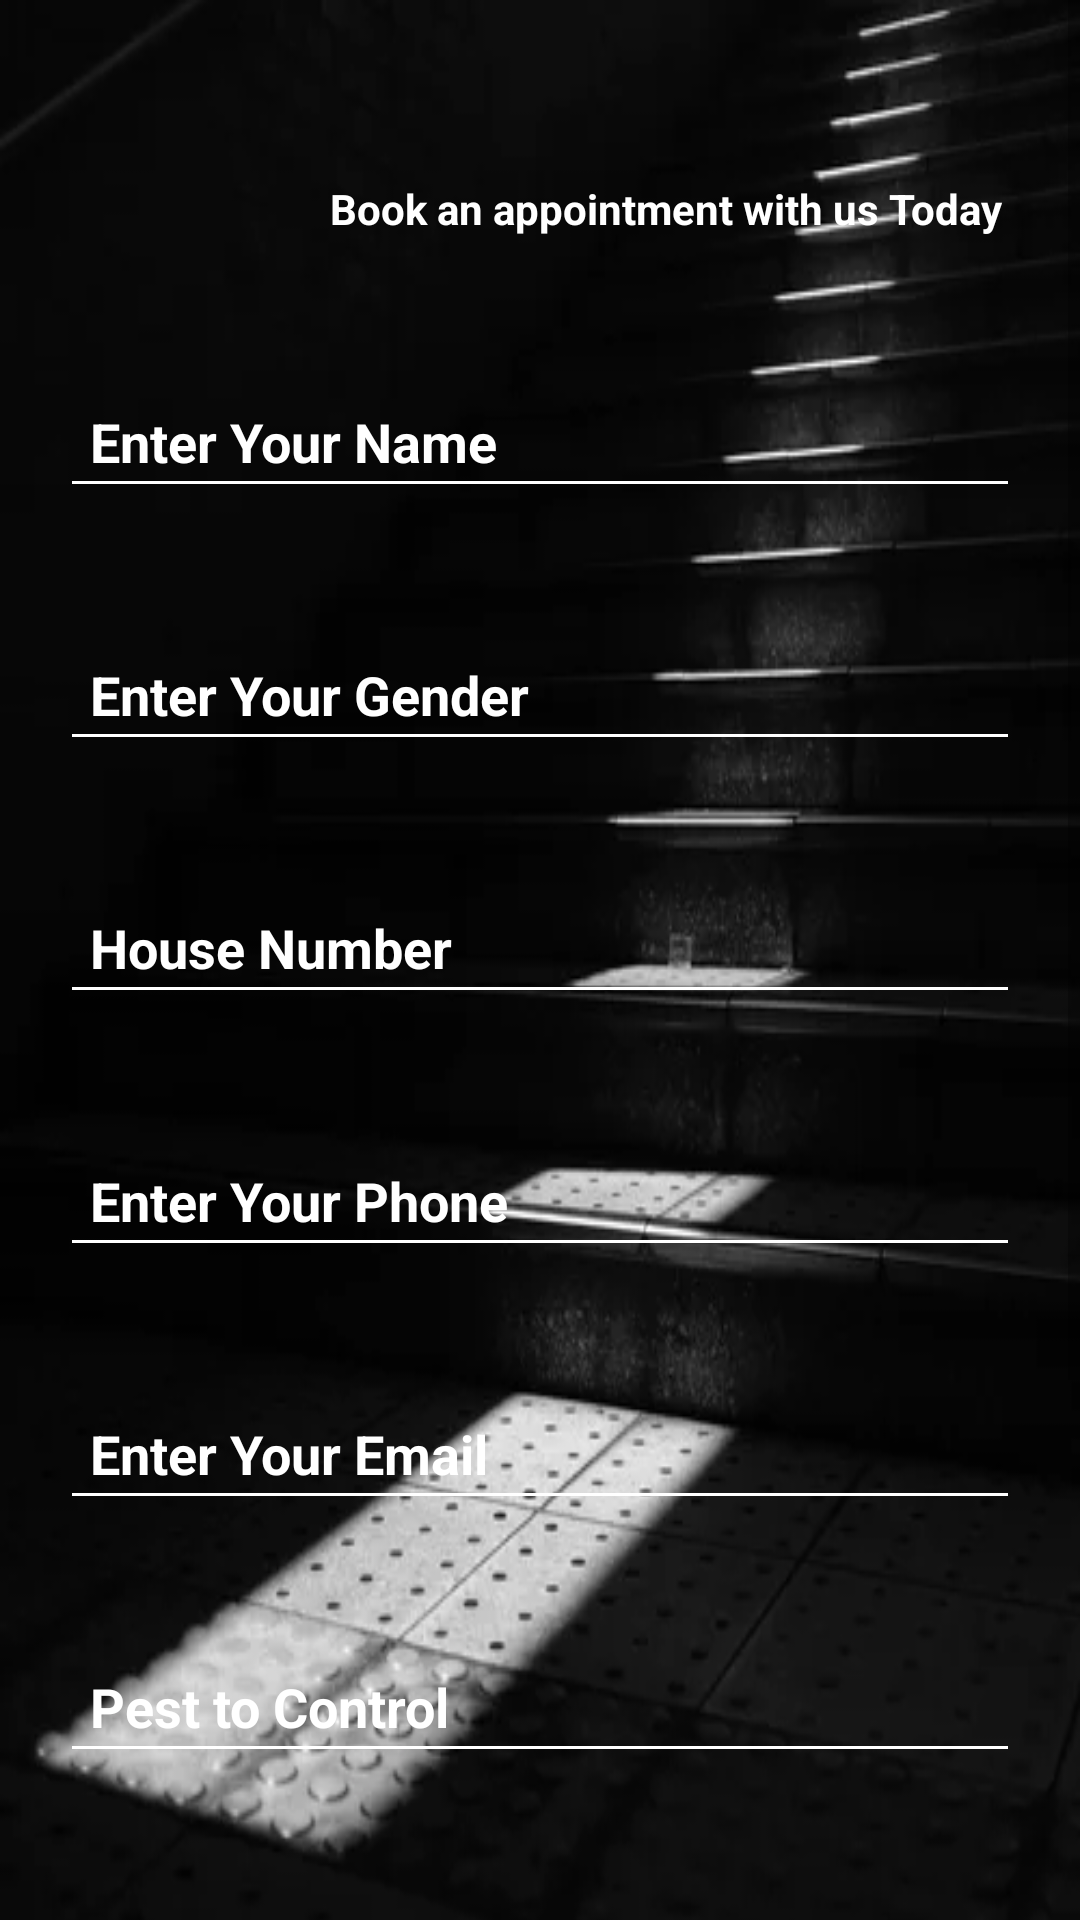

This screen was rendered from an Android layout file. Write that file and the resources it references.
<!-- AndroidManifest.xml: application theme Theme.Terminator -->
<!-- res/layout/activity_form.xml -->
<?xml version="1.0" encoding="utf-8"?>
<ScrollView
    xmlns:android="http://schemas.android.com/apk/res/android"
    android:layout_width="match_parent"
    android:layout_height="match_parent"
    xmlns:tools="http://schemas.android.com/tools">


    <LinearLayout
        xmlns:android="http://schemas.android.com/apk/res/android"
        xmlns:app="http://schemas.android.com/apk/res-auto"
        xmlns:tools="http://schemas.android.com/tools"
        android:layout_width="match_parent"
        android:layout_height="match_parent"
        android:onClick="onSaveButtonClick"
        android:orientation="vertical"
        tools:context=".FormActivity"
        android:background="@drawable/prince"
        android:id="@+id/linearform"
        >

        <LinearLayout
            android:id="@+id/linear"
            android:layout_width="match_parent"
            android:layout_height="wrap_content"
            android:orientation="horizontal"
            android:weightSum="2">


            <ImageView
                android:id="@+id/imagelogo"
                android:layout_width="100dp"
                android:layout_height="100dp"
                android:layout_centerHorizontal="true"
                android:layout_marginTop="5dp"
                android:src="@drawable/droid"

                />

            <TextView
                android:layout_width="wrap_content"
                android:layout_height="wrap_content"
                android:text="Book an appointment with us Today"
                android:textColor="#fff"
                android:padding="10dp"
                android:layout_marginTop="50dp"
                android:textStyle="bold"
                android:id="@+id/textsample"
                />

        </LinearLayout>

        <EditText
            android:layout_width="match_parent"
            android:layout_height="wrap_content"
            android:backgroundTint="#fff"
            android:hint="Enter Your Name"
            android:padding="10dp"
            android:textColor="#fff"
            android:textColorHint="#fff"
            android:textStyle="bold"
            android:layout_margin="20dp"
            android:layout_centerHorizontal="true"
            android:layout_marginTop="10dp"
            android:layout_marginLeft="20dp"
            android:layout_marginRight="20dp"
            android:id="@+id/NameET"
            />

        <EditText
            android:id="@+id/GenderET"
            android:layout_width="match_parent"
            android:layout_height="wrap_content"
            android:layout_centerHorizontal="true"
            android:layout_margin="20dp"
            android:layout_marginLeft="20dp"
            android:layout_marginTop="10dp"
            android:layout_marginRight="20dp"
            android:backgroundTint="#fff"
            android:hint="Enter Your Gender"
            android:padding="10dp"
            android:textColor="#fff"
            android:textColorHint="#fff"
            android:textStyle="bold" />

        <EditText
            android:layout_width="match_parent"
            android:layout_height="wrap_content"
            android:backgroundTint="#fff"
            android:hint="House Number"
            android:padding="10dp"
            android:textColor="#fff"
            android:textColorHint="#fff"
            android:textStyle="bold"
            android:layout_margin="20dp"
            android:layout_centerHorizontal="true"
            android:layout_marginTop="10dp"
            android:layout_marginLeft="20dp"
            android:layout_marginRight="20dp"
            android:id="@+id/HouseET"
            />
        <EditText
            android:layout_width="match_parent"
            android:layout_height="wrap_content"
            android:backgroundTint="#fff"
            android:hint="Enter Your Phone"
            android:padding="10dp"
            android:textColor="#fff"
            android:textColorHint="#fff"
            android:textStyle="bold"
            android:layout_margin="20dp"
            android:layout_centerHorizontal="true"
            android:layout_marginTop="10dp"
            android:layout_marginLeft="20dp"
            android:layout_marginRight="20dp"
            android:id="@+id/PhoneET"
            />
        <EditText
            android:layout_width="match_parent"
            android:layout_height="wrap_content"
            android:backgroundTint="#fff"
            android:hint="Enter Your Email"
            android:padding="10dp"
            android:textColor="#fff"
            android:textColorHint="#fff"
            android:textStyle="bold"
            android:layout_margin="20dp"
            android:layout_centerHorizontal="true"
            android:layout_marginTop="10dp"
            android:layout_marginLeft="20dp"
            android:layout_marginRight="20dp"
            android:id="@+id/EmailEt"
            />
        <EditText
            android:layout_width="match_parent"
            android:layout_height="wrap_content"
            android:backgroundTint="#fff"
            android:hint="Pest to Control"
            android:padding="10dp"
            android:textColor="#fff"
            android:textColorHint="#fff"
            android:textStyle="bold"
            android:layout_margin="20dp"
            android:layout_centerHorizontal="true"
            android:layout_marginTop="10dp"
            android:layout_marginLeft="20dp"
            android:layout_marginRight="20dp"
            android:id="@+id/PestET"
            />

        <EditText
            android:layout_width="match_parent"
            android:layout_height="wrap_content"
            android:backgroundTint="#fff"
            android:hint="Date to Visit (WEEKDAYS ONLY)"
            android:padding="10dp"
            android:textColor="#fff"
            android:textColorHint="#fff"
            android:textStyle="bold"
            android:layout_margin="20dp"
            android:layout_centerHorizontal="true"
            android:layout_marginTop="10dp"
            android:layout_marginLeft="20dp"
            android:layout_marginRight="20dp"
            android:id="@+id/DateET"

            />

        <LinearLayout
            android:layout_width="match_parent"
            android:layout_height="wrap_content"
            android:orientation="horizontal"
            android:weightSum="2">


            <Button
                android:id="@+id/btnsave"
                android:layout_width="wrap_content"
                android:layout_height="wrap_content"
                android:layout_centerHorizontal="true"
                android:layout_marginTop="10dp"
                android:onClick="onSaveButtonClick"
                android:text="SAVE"
                android:layout_weight="1"
                android:textAllCaps="false"
                android:background="@color/teal_700"
                android:padding="10dp"
                android:layout_margin="10dp"
                android:gravity="center"


                />

            <Button
                android:id="@+id/btnDelete"
                android:layout_width="wrap_content"
                android:layout_height="wrap_content"
                android:layout_centerHorizontal="true"
                android:layout_marginTop="10dp"
                android:text="DELETE"
                android:background="#F44336"
                android:layout_weight="1"
                android:textAllCaps="false"
                android:padding="10dp"
                android:layout_margin="10dp"
                android:layout_gravity="center"
                />


        </LinearLayout>

        <LinearLayout
            android:id="@+id/SharedPreference"
            android:layout_width="match_parent"
            android:layout_height="wrap_content"
            android:orientation="horizontal"
            android:weightSum="2">


            <Button
                android:id="@+id/btnUpdate"
                android:layout_width="wrap_content"
                android:layout_height="wrap_content"
                android:layout_centerHorizontal="true"
                android:layout_marginTop="10dp"
                android:text="UPDATE"
                android:layout_weight="1"
                android:textAllCaps="false"
                android:padding="10dp"
                android:layout_margin="10dp"
                android:gravity="center"


                />

            <Button
                android:id="@+id/btnview"
                android:layout_width="wrap_content"
                android:layout_height="wrap_content"
                android:layout_centerHorizontal="true"
                android:layout_marginTop="10dp"
                android:text="VIEW"
                android:layout_weight="1"
                android:textAllCaps="false"
                android:padding="10dp"
                android:layout_margin="10dp"
                android:layout_gravity="center"
                />


        </LinearLayout>

        <LinearLayout
            android:id="@+id/line3"
            android:layout_width="match_parent"
            android:layout_height="wrap_content"
            android:layout_marginStart="26dp"
            android:layout_marginLeft="26dp"
            android:layout_marginTop="40dp"
            android:layout_marginEnd="26dp"
            android:weightSum="2"
            android:layout_marginRight="26dp"
            android:orientation="vertical"
            >

            <ListView
                android:layout_width="match_parent"
                android:layout_height="wrap_content"
                android:id="@+id/listItems"
                />


        </LinearLayout>

        <TextView
            android:id="@+id/textView_Shared"
            android:layout_width="wrap_content"
            android:layout_height="wrap_content"
            tools:text="Hello World!"
            />


    </LinearLayout>
</ScrollView>
<!-- resources referenced by this layout -->
<resources>
  <!-- drawable prince: png bitmap (drawable, 19354 bytes) -->
  <style name="Theme.Terminator" parent="Theme.MaterialComponents.DayNight.DarkActionBar">
          
          <item name="colorPrimary">@color/purple_500</item>
          <item name="colorPrimaryVariant">@color/purple_700</item>
          <item name="colorOnPrimary">@color/white</item>
          
          <item name="colorSecondary">@color/teal_200</item>
          <item name="colorSecondaryVariant">@color/teal_700</item>
          <item name="colorOnSecondary">@color/black</item>
          
          <item name="android:statusBarColor" tools:targetApi="l">?attr/colorPrimaryVariant</item>
          
      </style>
  <!-- not gathered from this repository: default colours our renderer supplied (Android Studio template values) -->
  <color name="purple_500">#FF6200EE</color>
  <color name="purple_700">#FF3700B3</color>
  <color name="teal_200">#FF03DAC5</color>
  <color name="teal_700">#FF018786</color>
  <color name="black">#FF000000</color>
  <color name="white">#FFFFFFFF</color>
</resources>
